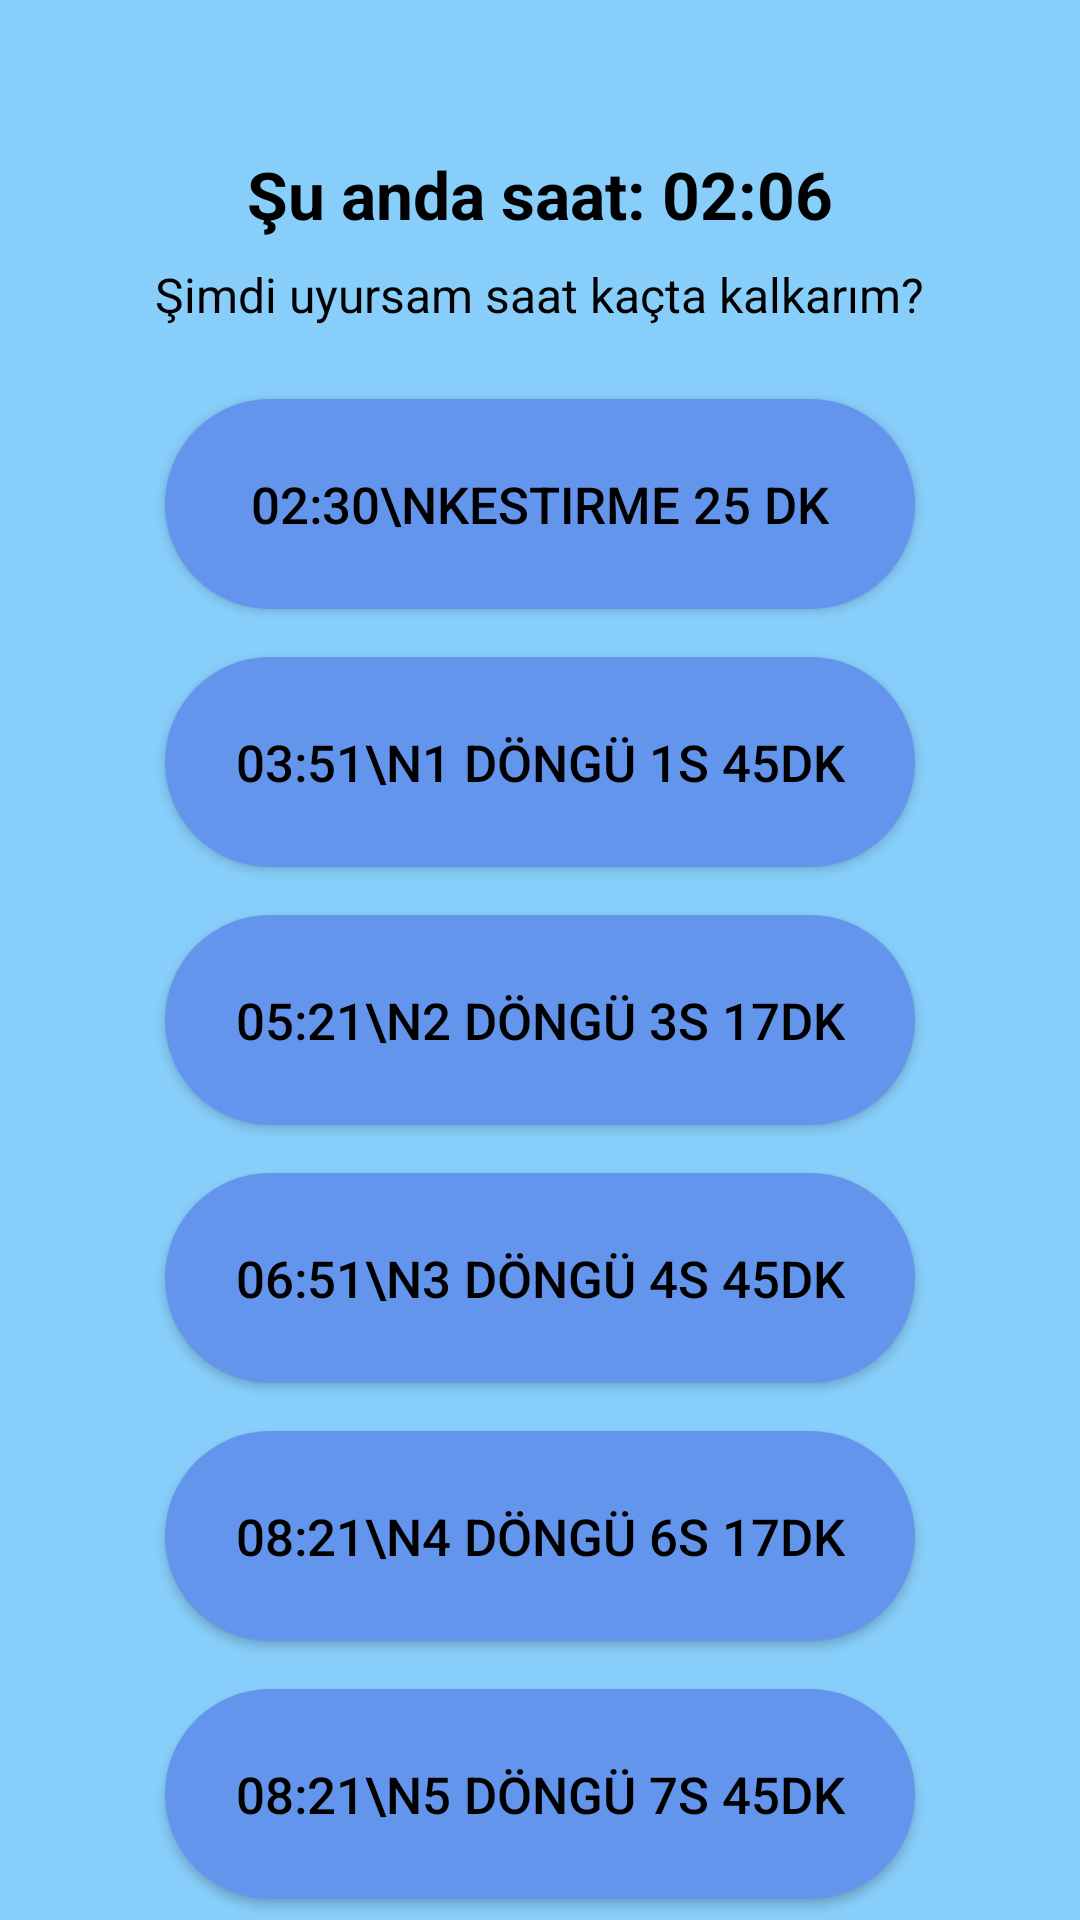

Reconstruct the res/layout file that produces this screen, plus the resources it refers to.
<!-- AndroidManifest.xml: application theme Theme.SaglikApp -->
<!-- res/layout/activity_sleep.xml -->
<?xml version="1.0" encoding="utf-8"?>
<LinearLayout
    xmlns:android="http://schemas.android.com/apk/res/android"
    android:layout_width="match_parent"
    android:layout_height="match_parent"
    android:orientation="vertical"
    android:gravity="center_horizontal|top"
    android:paddingTop="50dp"
    android:paddingLeft="18dp"
    android:paddingRight="18dp"
    android:background="#87CEFA">


    
    <TextView
        android:id="@+id/textCurrentTime"
        android:layout_width="wrap_content"
        android:layout_height="wrap_content"
        android:text="Şu anda saat: 02:06"
        android:textSize="22sp"
        android:textStyle="bold"
        android:textColor="#000000"
        android:layout_marginBottom="8dp"/>

    
    <TextView
        android:id="@+id/textNowLabel"
        android:layout_width="wrap_content"
        android:layout_height="wrap_content"
        android:text="Şimdi uyursam saat kaçta kalkarım?"
        android:textSize="16sp"
        android:textColor="#000000"
        android:gravity="center_horizontal"
        android:layout_marginBottom="24dp"/>

    
    <Button
        android:id="@+id/btnNap"
        android:layout_width="250dp"
        android:layout_height="70dp"
        android:background="@drawable/round_button"
        android:text="02:30\nkestirme 25 dk"
        android:textColor="#000000"
        android:textSize="17sp"
        android:gravity="center"
        android:layout_marginBottom="16dp"/>

    
    <Button
        android:id="@+id/btnCycle1"
        android:layout_width="250dp"
        android:layout_height="70dp"
        android:background="@drawable/round_button"
        android:text="03:51\n1 döngü 1s 45dk"
        android:textColor="#000000"
        android:textSize="17sp"
        android:gravity="center"
        android:layout_marginBottom="16dp"/>

    <Button
        android:id="@+id/btnCycle2"
        android:layout_width="250dp"
        android:layout_height="70dp"
        android:background="@drawable/round_button"
        android:text="05:21\n2 döngü 3s 17dk"
        android:textColor="#000000"
        android:textSize="17sp"
        android:gravity="center"
        android:layout_marginBottom="16dp"/>

    <Button
        android:id="@+id/btnCycle3"
        android:layout_width="250dp"
        android:layout_height="70dp"
        android:background="@drawable/round_button"
        android:text="06:51\n3 döngü 4s 45dk"
        android:textColor="#000000"
        android:textSize="17sp"
        android:gravity="center"
        android:layout_marginBottom="16dp"/>

    <Button
        android:id="@+id/btnCycle4"
        android:layout_width="250dp"
        android:layout_height="70dp"
        android:background="@drawable/round_button"
        android:text="08:21\n4 döngü 6s 17dk"
        android:textColor="#000000"
        android:textSize="17sp"
        android:gravity="center"
        android:layout_marginBottom="16dp"/>
    <Button
        android:id="@+id/btnCycle5"
        android:layout_width="250dp"
        android:layout_height="70dp"
        android:background="@drawable/round_button"
        android:text="08:21\n5 döngü 7s 45dk"
        android:textColor="#000000"
        android:textSize="17sp"
        android:gravity="center"
        android:layout_marginBottom="16dp"/>
    <Button
        android:id="@+id/btnCycle6"
        android:layout_width="250dp"
        android:layout_height="70dp"
        android:background="@drawable/round_button"
        android:text="08:21\n6 döngü 9s 17dk"
        android:textColor="#000000"
        android:textSize="17sp"
        android:gravity="center"
        android:layout_marginBottom="16dp"/>


</LinearLayout>
<!-- resources referenced by this layout -->
<resources>
  <!-- drawable round_button (drawable) -->
  <selector xmlns:android="http://schemas.android.com/apk/res/android">
  
      
      <item android:state_pressed="true">
          <shape android:shape="rectangle">
              <corners android:radius="50dp" />
              <solid android:color="#4169E1"/> 
          </shape>
      </item>
  
      
      <item>
          <shape android:shape="rectangle">
              <corners android:radius="50dp" />
              <solid android:color="#6495ED"/> 
          </shape>
      </item>
  
  </selector>
  <style name="Theme.SaglikApp" parent="Base.Theme.SaglikApp" />
  <style name="Base.Theme.SaglikApp" parent="Theme.Material3.DayNight.NoActionBar">
          
          <item name="android:windowBackground">@color/app_background</item>
      </style>
  <color name="app_background">#FFC4FE</color>
</resources>
